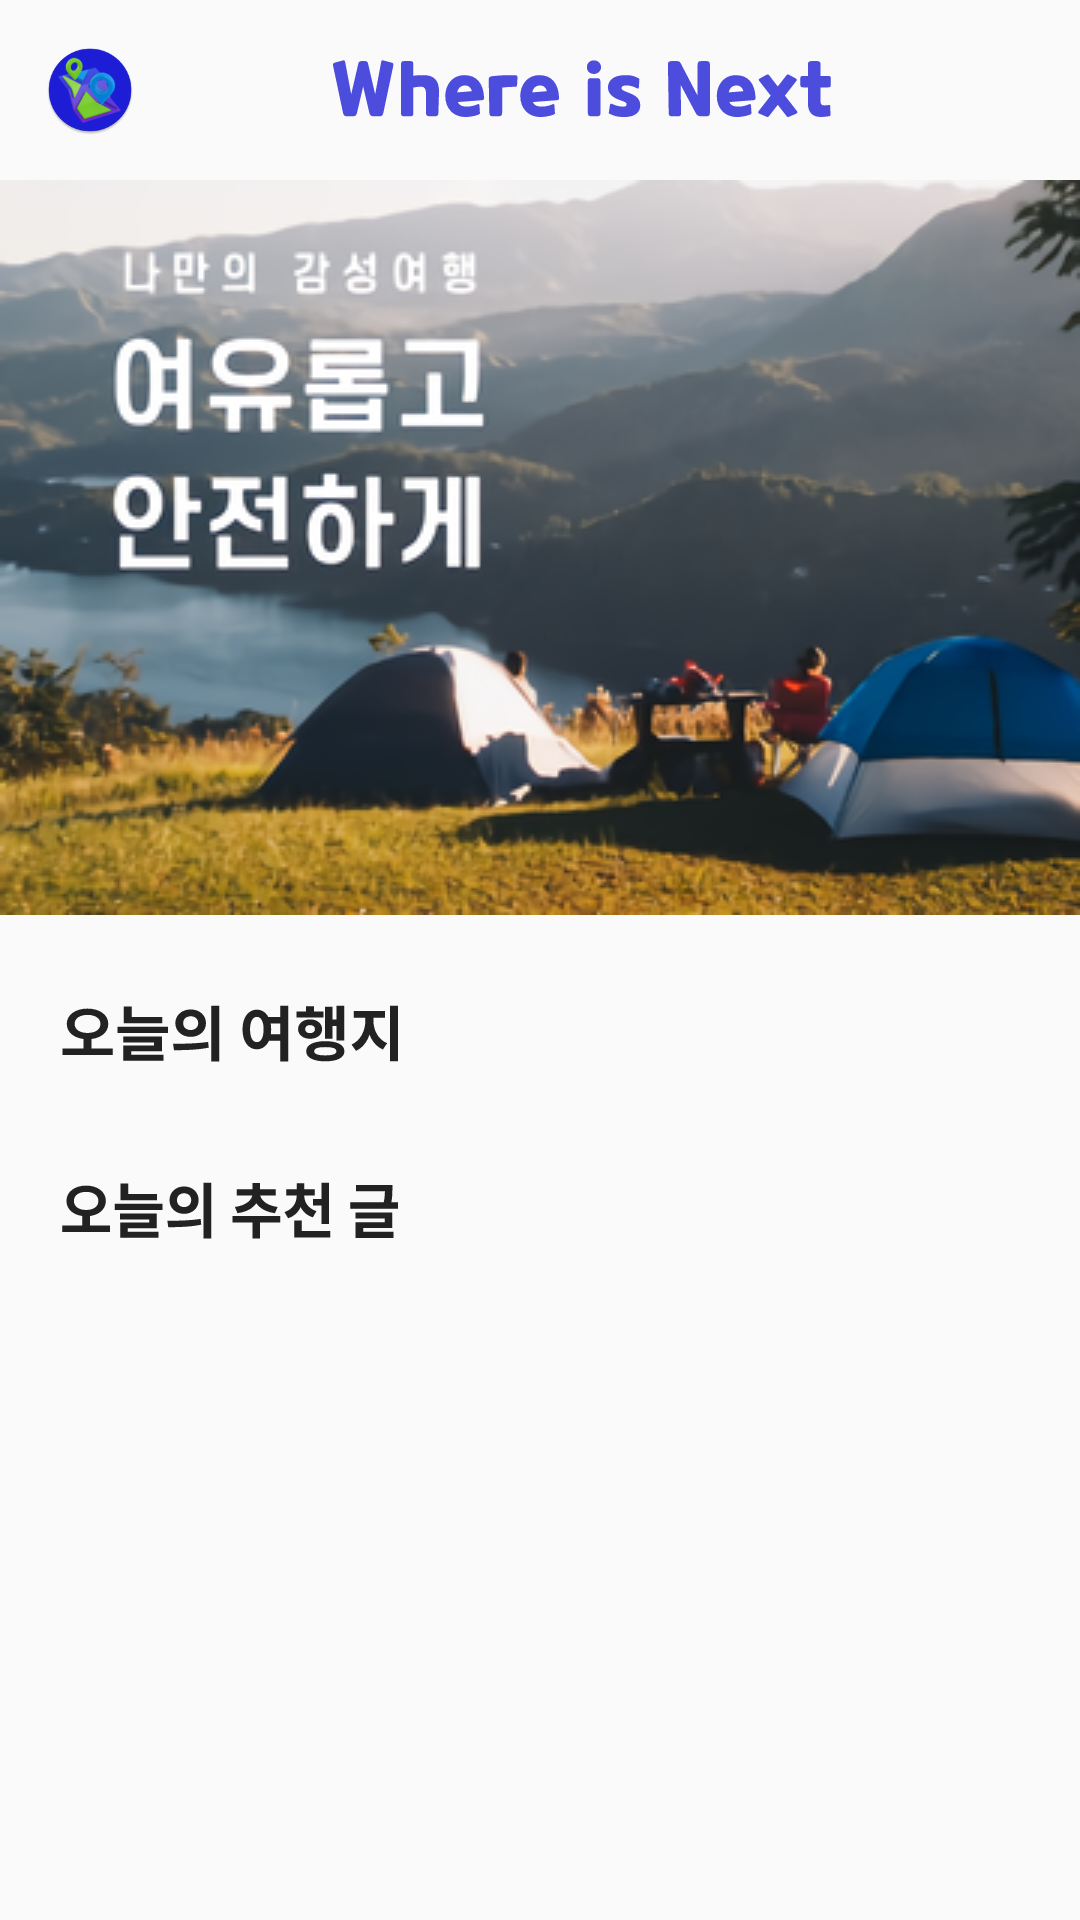

Android layout source for this screen:
<!-- AndroidManifest.xml: application theme Theme.Front -->
<!-- res/layout/home_fragment.xml -->
<?xml version="1.0" encoding="utf-8"?>
<ScrollView xmlns:android="http://schemas.android.com/apk/res/android"
    android:layout_width="match_parent"
    android:layout_height="match_parent"
    xmlns:app="http://schemas.android.com/apk/res-auto">

    <LinearLayout
        android:layout_width="match_parent"
        android:layout_height="wrap_content"
        android:orientation="vertical">

        <LinearLayout
            android:layout_width="match_parent"
            android:layout_height="wrap_content"
            android:orientation="horizontal"
            >

            <ImageView
                android:layout_width="30dp"
                android:layout_height="30dp"
                android:src="@mipmap/app_icon_round"
                android:layout_margin="15dp"
                />

            <ImageView
                android:layout_width="wrap_content"
                android:layout_height="wrap_content"
                android:background="@drawable/home_text"
                android:layout_marginTop="20dp"
                android:layout_marginLeft="50dp"
                />
        </LinearLayout>

        <LinearLayout
            android:layout_width="wrap_content"
            android:layout_height="wrap_content"
            android:orientation="vertical">

            <ImageView
                android:layout_width="match_parent"
                android:layout_height="wrap_content"
                android:background="@drawable/home_image"
                />

            <ImageView
                android:layout_width="113dp"
                android:layout_height="19dp"
                android:layout_marginTop="30dp"
                android:layout_marginLeft="20dp"
                android:background="@drawable/today_lo_text"
                />


            <ListView
                android:layout_marginTop="10dp"
                android:id="@+id/today_location_list"
                android:layout_width="wrap_content"
                android:layout_height="wrap_content"
                android:dividerHeight="0px"
                android:divider="#FFFFFF"
                />
        </LinearLayout>

        <ImageView
            android:layout_width="113dp"
            android:layout_height="19dp"
            android:layout_marginTop="30dp"
            android:layout_marginLeft="20dp"
            android:background="@drawable/today_recommend_text"
            />

        
        <GridView
            android:id="@+id/home_grid_view"
            android:layout_width="match_parent"
            android:layout_height="match_parent"
            android:layout_margin ="20dp"
            android:numColumns="2"
            android:horizontalSpacing="10dp"
            android:verticalSpacing="20dp"
            >

        </GridView>
    </LinearLayout>
</ScrollView>
<!-- resources referenced by this layout -->
<resources>
  <!-- drawable home_image: png bitmap (drawable-v24, 113861 bytes) -->
  <!-- drawable home_text: vector/xml drawable (drawable, 5466 chars, omitted) -->
  <!-- drawable today_lo_text: vector/xml drawable (drawable, 2672 chars, omitted) -->
  <!-- drawable today_recommend_text: vector/xml drawable (drawable, 2265 chars, omitted) -->
  <!-- mipmap app_icon_round: png bitmap (mipmap-hdpi, 7437 bytes) -->
  <style name="Theme.Front" parent="Theme.AppCompat.Light.DarkActionBar">
          
          <item name="colorPrimary">@color/purple_500</item>
          <item name="colorPrimaryDark">@color/purple_700</item>
          <item name="colorAccent">@color/teal_200</item>
          <item name="windowNoTitle">true</item>  
          
      </style>
  <color name="purple_500">#FF6200EE</color>
  <color name="purple_700">#FF3700B3</color>
  <color name="teal_200">#4D4DDD</color>
</resources>
